Run: headless pygame with SDL's dummy video driver; simulated clock (each Clock.tick advances the game by its frame time, no real sleeping); random seed 0; keys injected as events and as key.get_pressed() state; no mouse input.
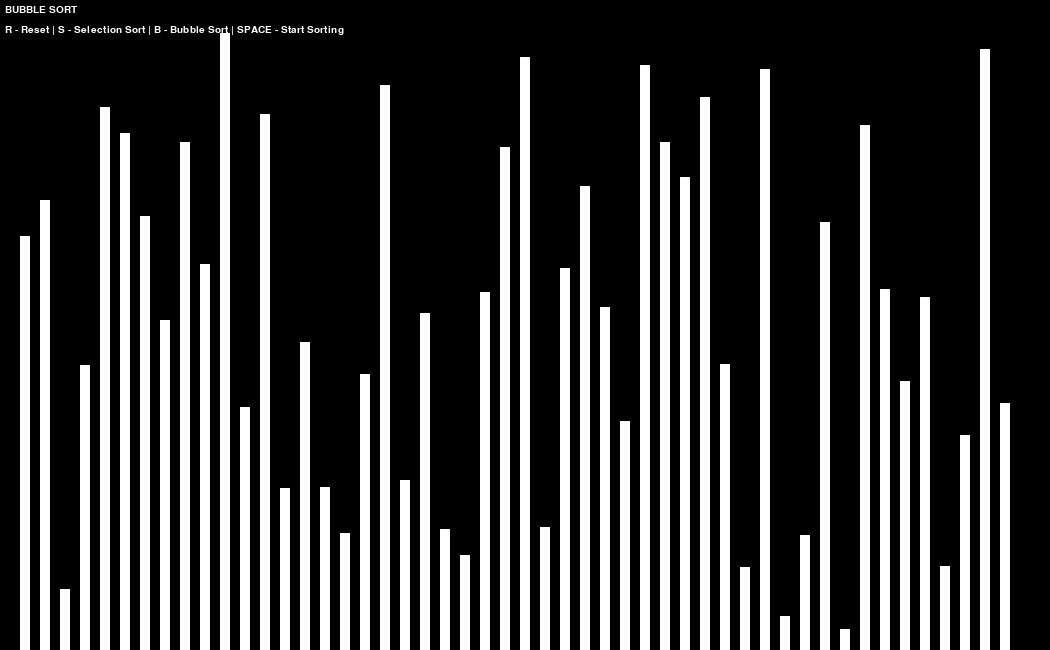
Frame 1 of 4 · flips 1–60 · no input
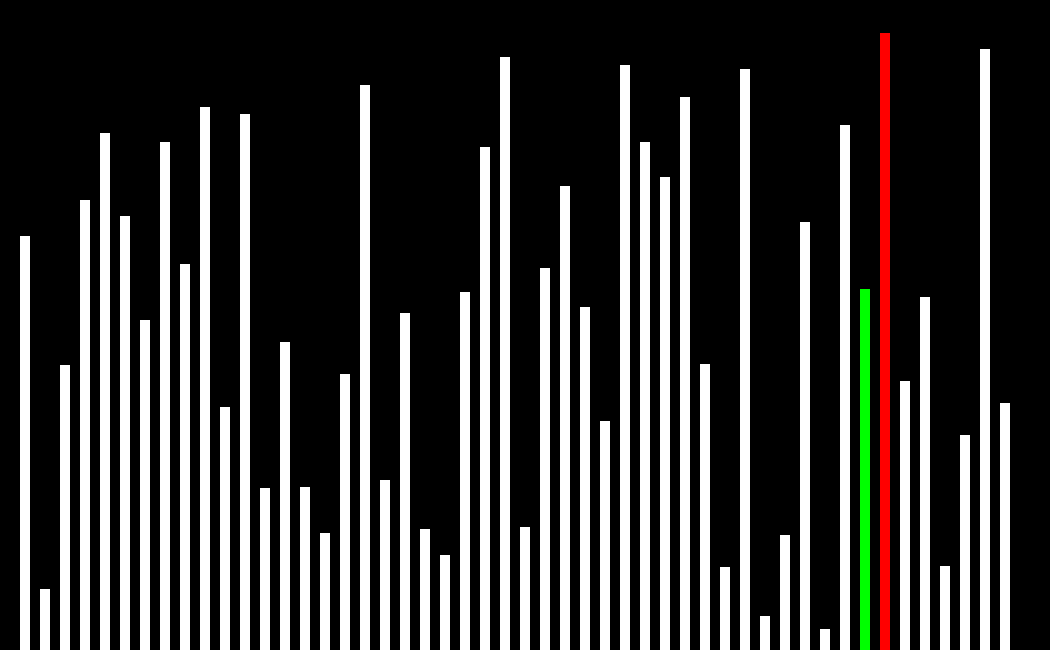
Frame 2 of 4 · flips 61–180 · tapped SPACE, RETURN · held RIGHT (→), D
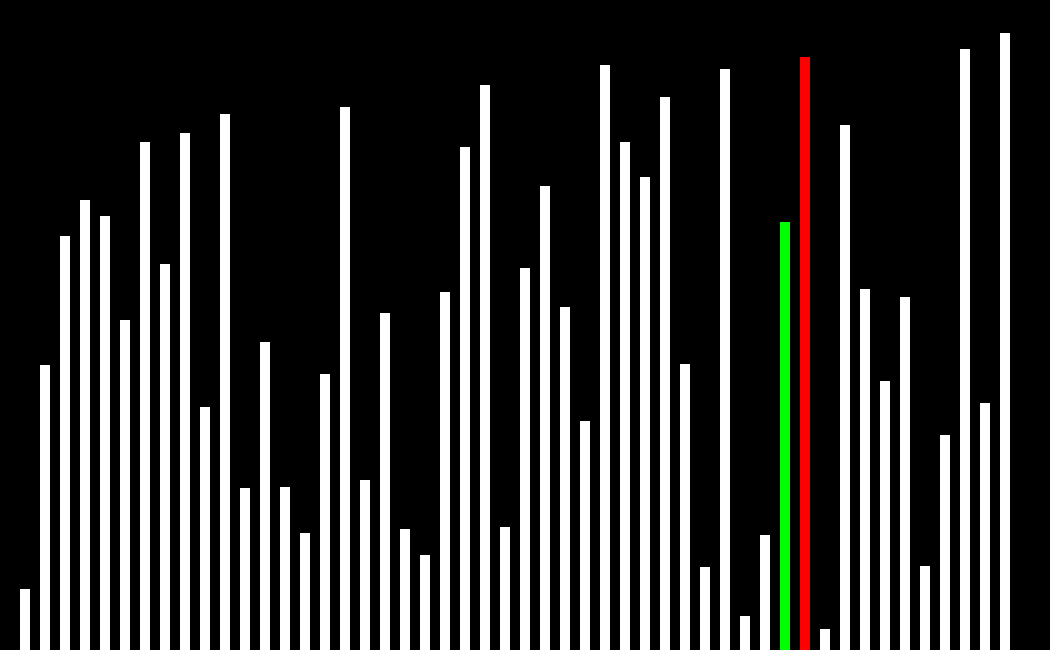
Frame 3 of 4 · flips 181–300 · held DOWN (↓), S
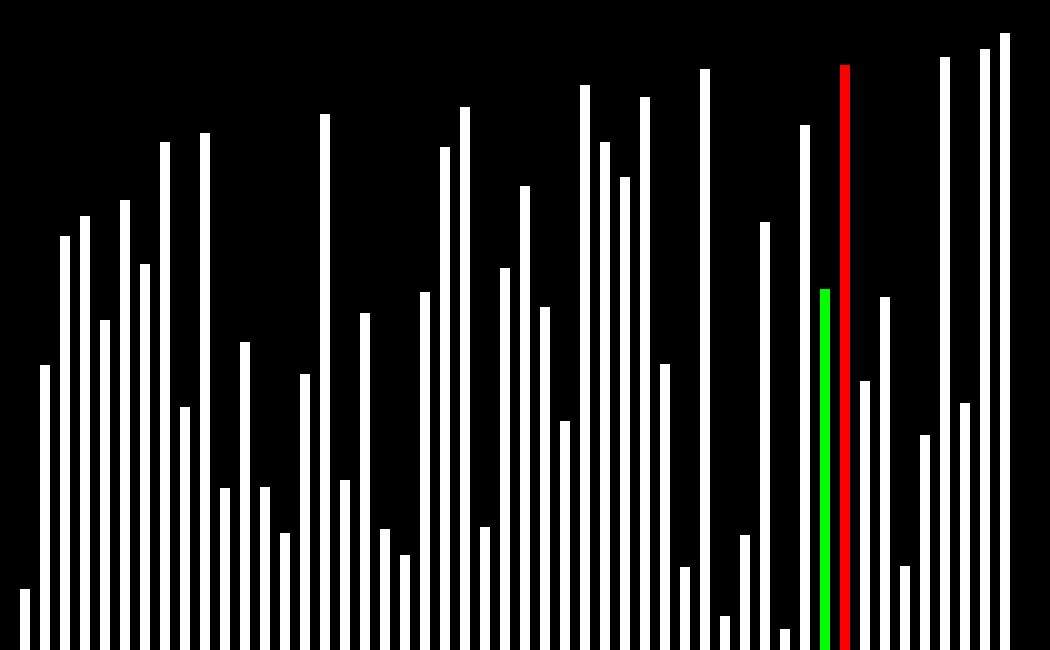
Frame 4 of 4 · flips 301–420 · held LEFT (←), A, UP (↑), W

The pygame program that drew these frames:

import pygame
import random
import time

pygame.init()
WIDTH, HEIGHT = 1050, 650
WHITE = (255, 255, 255)
BLACK = (0, 0, 0)
GREEN = (0, 255, 0)
RED = (255, 0, 0)
GAME_FONT = pygame.font.SysFont('Comic Sans MS', 15)

win = pygame.display.set_mode((WIDTH, HEIGHT))
win.fill("black")

pygame.display.set_caption("Algorhythms")

clock = pygame.time.Clock()

def generate_list():
	values = []
	for _ in range(50):
		values.append(random.randint(20, HEIGHT - 20))
	return values


def bubble_sort(arr, window):
	for i in range(len(arr)):
		for j in range(len(arr) - i - 1):
			if arr[j] > arr[j + 1]:
				arr[j], arr[j + 1] = arr[j + 1], arr[j]
				draw_list(arr, window, [j, j + 1])
				yield True


def selection_sort(arr, window):
	for i in range(len(arr)):
		min_idx = i
		for j in range(i + 1, len(arr)):
			if arr[j] < arr[min_idx]:
				min_idx = j
		arr[i], arr[min_idx] = arr[min_idx], arr[i]
		draw_list(arr, window, [min_idx, i])
		yield True


def draw_list(arr, window, color_indices):
	window.fill("black")
	for idx, val in enumerate(arr):
		if len(color_indices) > 0:
			if idx == color_indices[0]:
				color = GREEN
			elif idx == color_indices[1]:
				color = RED
			else:
				color = WHITE
		else:
			color = WHITE
		pygame.draw.rect(window, color, ((idx+1)*20, HEIGHT - val, 10, val))

	pygame.display.update()


sorting_algorithm = bubble_sort
algorithm_name = 'BUBBLE SORT'

instructions = 'R - Reset | S - Selection Sort | B - Bubble Sort | SPACE - Start Sorting'
instructions_surface = GAME_FONT.render(instructions, 1, WHITE)

values = generate_list()

running = True
sorting = False

while running:

	clock.tick(30)
	if sorting:
		try:
			next(g)
		except StopIteration:
			sorting = False

	for event in pygame.event.get():
		if event.type == pygame.QUIT:
			running = False
		if event.type != pygame.KEYDOWN:
			continue
		if event.key == pygame.K_r and not sorting:
			values = generate_list()
		if event.key == pygame.K_s and not sorting:
			sorting_algorithm = selection_sort
			algorithm_name = 'SELECTION SORT'
		if event.key == pygame.K_b and not sorting:
			sorting_algorithm = bubble_sort
			algorithm_name = 'BUBBLE SORT'
		if event.key == pygame.K_SPACE and not sorting:
			sorting = True
			g = sorting_algorithm(values, win)

	draw_list(values, win, [])
	status = GAME_FONT.render(f'{algorithm_name}', 1, WHITE)
	win.blit(status, (5, 5))
	win.blit(instructions_surface, (5, 25))
	pygame.display.update()

pygame.quit()
